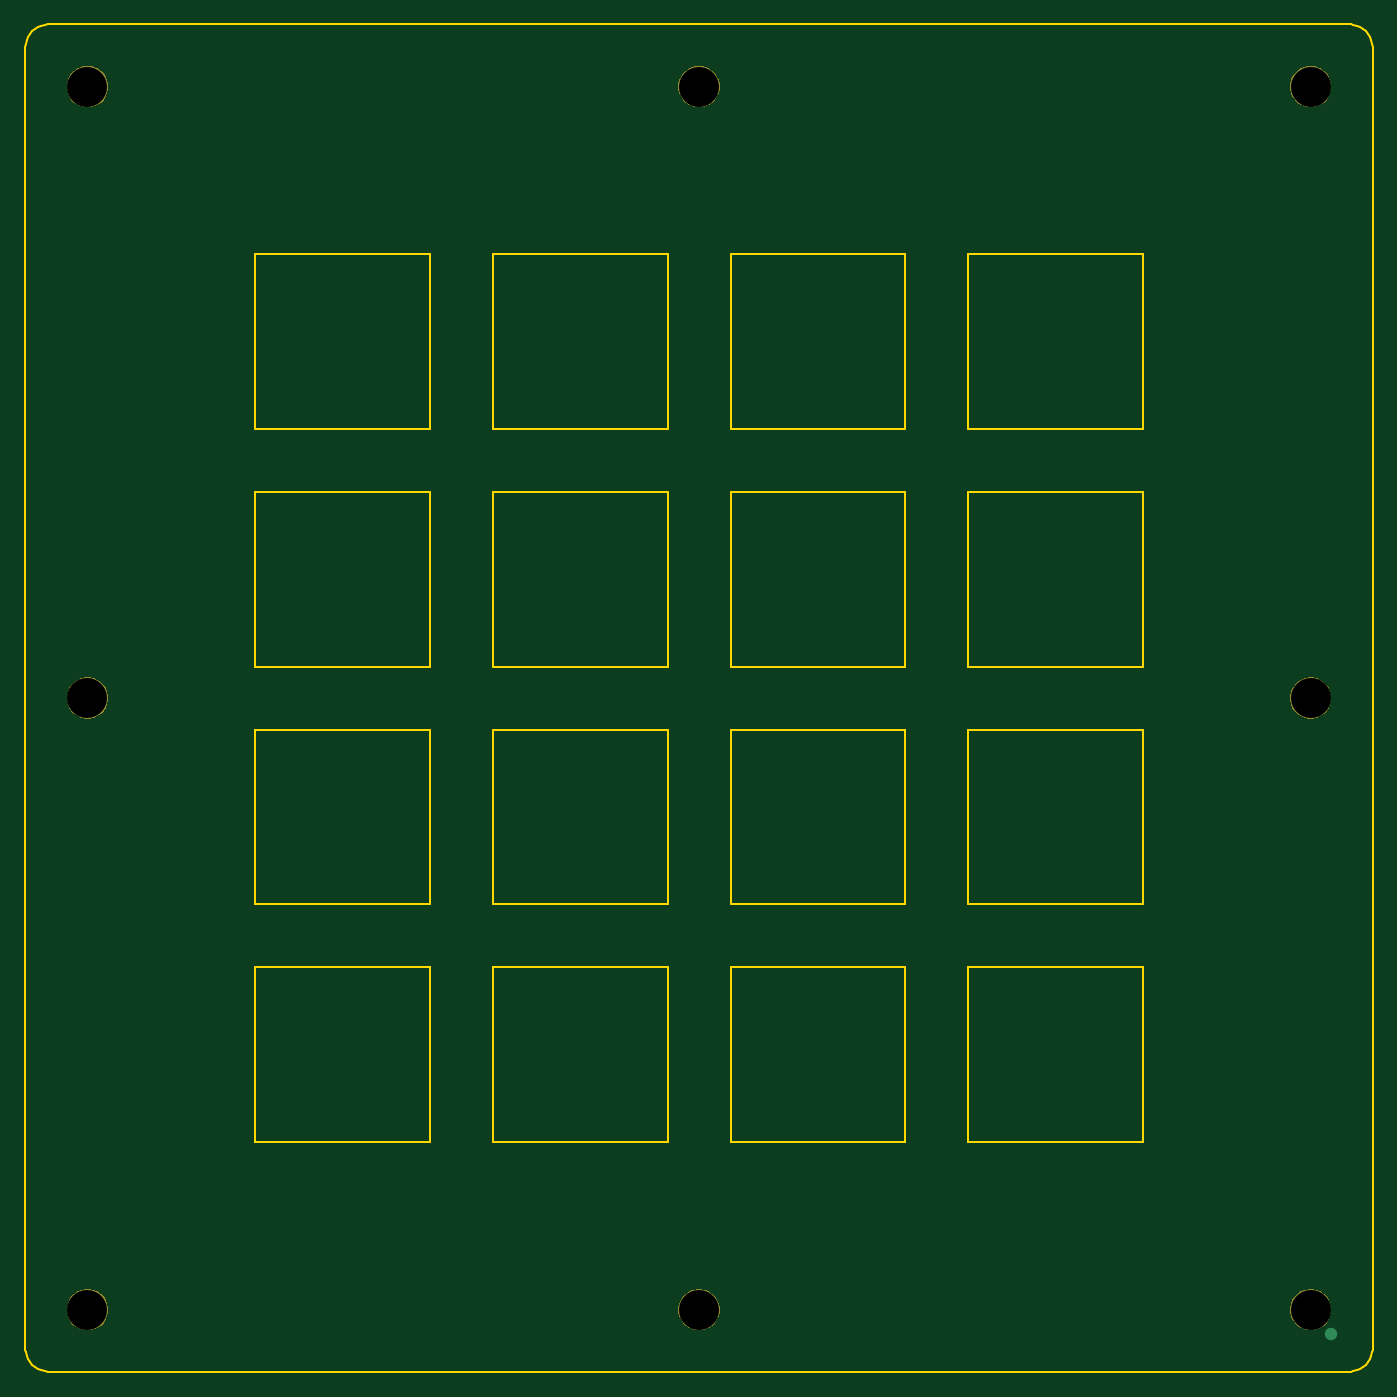
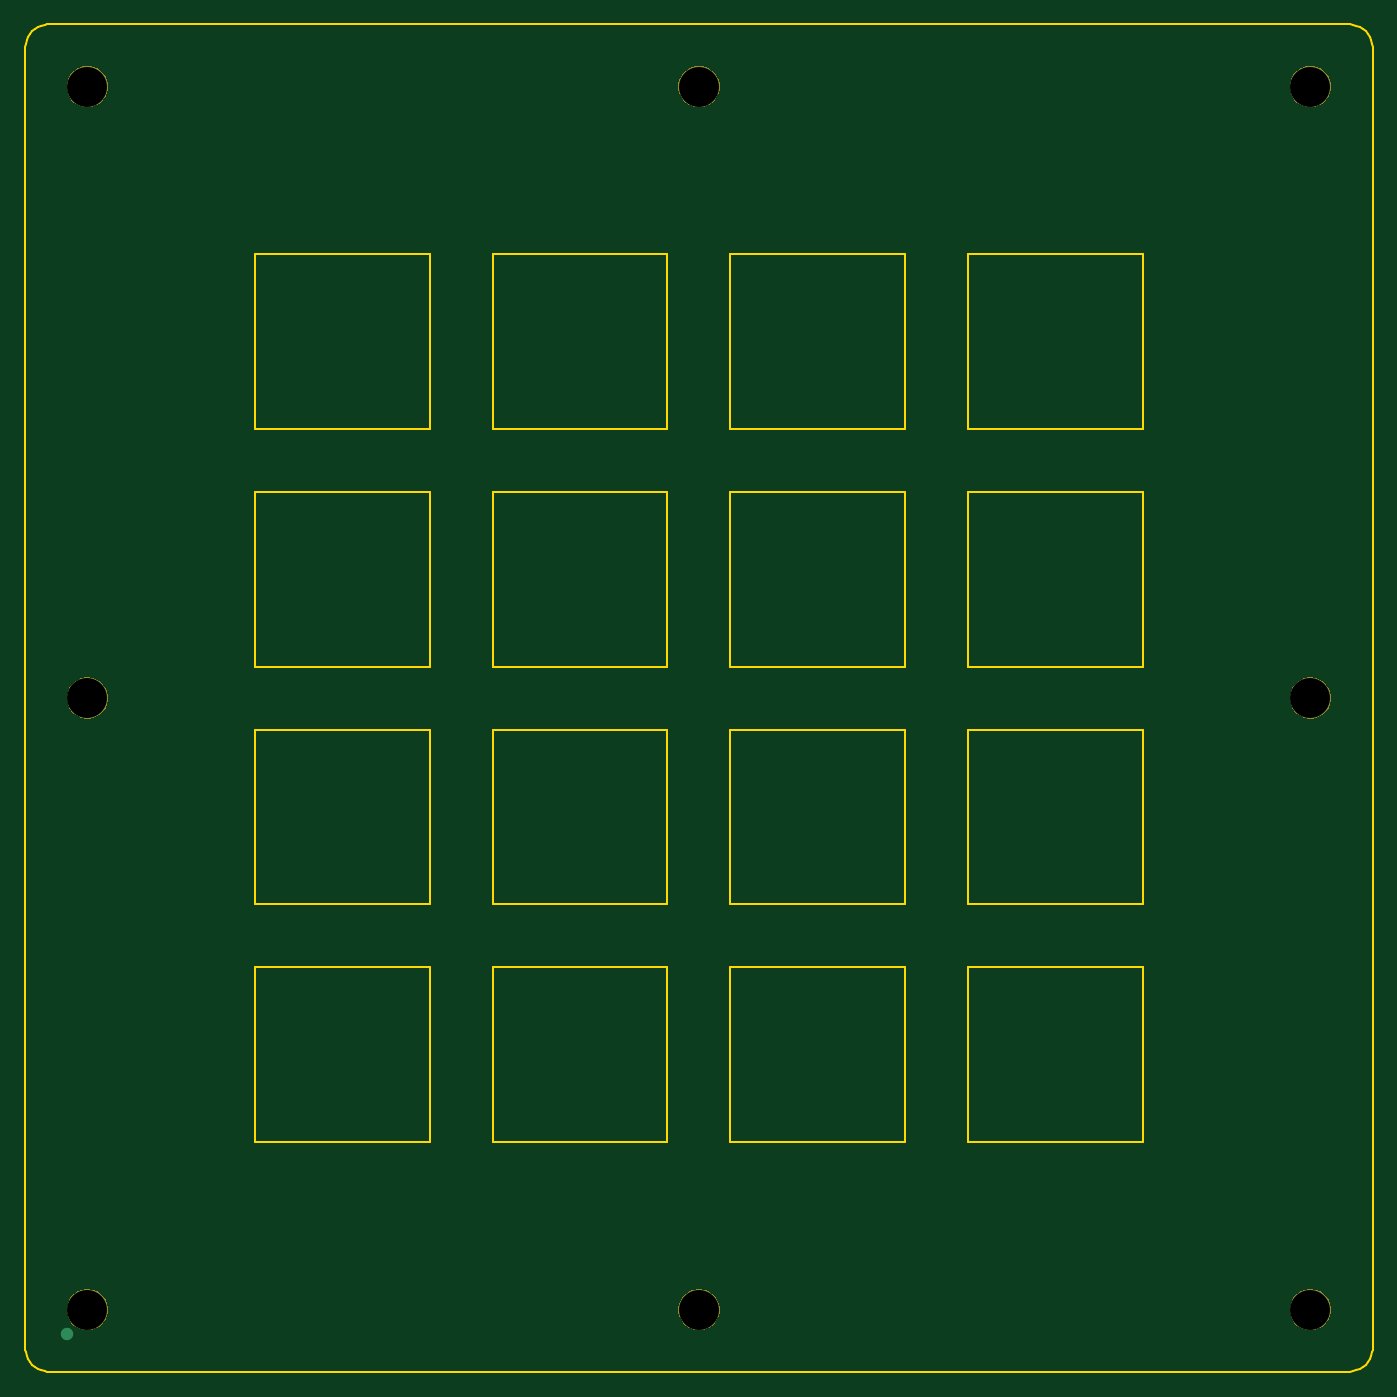
Circuit board: 8 layer files. Board 108.0 x 108.0 mm.
- bottom_copper: europa-switch-plate-B_Cu.gbl (607 bytes)
- bottom_mask: europa-switch-plate-B_Mask.gbs (8166 bytes)
- bottom_silk: europa-switch-plate-B_SilkS.gbo (741 bytes)
- outline: europa-switch-plate-Edge_Cuts.gm1 (6406 bytes)
- top_copper: europa-switch-plate-F_Cu.gtl (607 bytes)
- top_mask: europa-switch-plate-F_Mask.gts (8166 bytes)
- top_silk: europa-switch-plate-F_SilkS.gto (741 bytes)
- drill: europa-switch-plate-NPTH.drl (404 bytes)

=== bottom_copper: europa-switch-plate-B_Cu.gbl ===
G04 #@! TF.GenerationSoftware,KiCad,Pcbnew,(5.1.6)-1*
G04 #@! TF.CreationDate,2020-08-22T19:02:41+02:00*
G04 #@! TF.ProjectId,europa-switch-plate,6575726f-7061-42d7-9377-697463682d70,rev?*
G04 #@! TF.SameCoordinates,Original*
G04 #@! TF.FileFunction,Copper,L2,Bot*
G04 #@! TF.FilePolarity,Positive*
%FSLAX46Y46*%
G04 Gerber Fmt 4.6, Leading zero omitted, Abs format (unit mm)*
G04 Created by KiCad (PCBNEW (5.1.6)-1) date 2020-08-22 19:02:41*
%MOMM*%
%LPD*%
G01*
G04 APERTURE LIST*
G04 #@! TA.AperFunction,Conductor*
%ADD10C,1.000000*%
G04 #@! TD*
G04 APERTURE END LIST*
D10*
X201612500Y-148431250D03*
M02*

=== bottom_mask: europa-switch-plate-B_Mask.gbs (8166 bytes, source omitted) ===
=== bottom_silk: europa-switch-plate-B_SilkS.gbo ===
G04 #@! TF.GenerationSoftware,KiCad,Pcbnew,(5.1.6)-1*
G04 #@! TF.CreationDate,2020-08-22T19:02:41+02:00*
G04 #@! TF.ProjectId,europa-switch-plate,6575726f-7061-42d7-9377-697463682d70,rev?*
G04 #@! TF.SameCoordinates,Original*
G04 #@! TF.FileFunction,Legend,Bot*
G04 #@! TF.FilePolarity,Positive*
%FSLAX46Y46*%
G04 Gerber Fmt 4.6, Leading zero omitted, Abs format (unit mm)*
G04 Created by KiCad (PCBNEW (5.1.6)-1) date 2020-08-22 19:02:41*
%MOMM*%
%LPD*%
G01*
G04 APERTURE LIST*
%ADD10C,3.302000*%
G04 APERTURE END LIST*
%LPC*%
D10*
X101956252Y-97487500D03*
X101956252Y-146487500D03*
X150956252Y-146487500D03*
X199956252Y-146487500D03*
X199956252Y-97487500D03*
X199956252Y-48487500D03*
X150956252Y-48487500D03*
X101956252Y-48487500D03*
M02*

=== outline: europa-switch-plate-Edge_Cuts.gm1 ===
G04 #@! TF.GenerationSoftware,KiCad,Pcbnew,(5.1.6)-1*
G04 #@! TF.CreationDate,2020-08-22T19:02:41+02:00*
G04 #@! TF.ProjectId,europa-switch-plate,6575726f-7061-42d7-9377-697463682d70,rev?*
G04 #@! TF.SameCoordinates,Original*
G04 #@! TF.FileFunction,Profile,NP*
%FSLAX46Y46*%
G04 Gerber Fmt 4.6, Leading zero omitted, Abs format (unit mm)*
G04 Created by KiCad (PCBNEW (5.1.6)-1) date 2020-08-22 19:02:41*
%MOMM*%
%LPD*%
G01*
G04 APERTURE LIST*
G04 #@! TA.AperFunction,Profile*
%ADD10C,0.200000*%
G04 #@! TD*
G04 APERTURE END LIST*
D10*
X115381253Y-61912500D02*
X115381253Y-75912501D01*
X167481250Y-75912501D02*
X167481250Y-61912500D01*
X134431253Y-119062500D02*
X134431253Y-133062499D01*
X202956252Y-151487500D02*
X98956252Y-151487500D01*
X115381253Y-94962499D02*
X129381254Y-94962499D01*
X186531252Y-114012498D02*
X186531252Y-100012498D01*
X115381253Y-133062499D02*
X129381254Y-133062499D01*
X172531253Y-100012498D02*
X172531253Y-114012498D01*
X172531253Y-119062500D02*
X172531253Y-133062499D01*
X172531253Y-114012498D02*
X186531252Y-114012498D01*
X153481251Y-100012498D02*
X153481251Y-114012498D01*
X148431252Y-133062499D02*
X148431252Y-119062500D01*
X167481250Y-114012498D02*
X167481250Y-100012498D01*
X167481250Y-133062499D02*
X167481250Y-119062500D01*
X134431253Y-133062499D02*
X148431252Y-133062499D01*
X167481250Y-100012498D02*
X153481251Y-100012498D01*
X153481251Y-119062500D02*
X153481251Y-133062499D01*
X172531253Y-94962499D02*
X186531252Y-94962499D01*
X172531253Y-133062499D02*
X186531252Y-133062499D01*
X134431253Y-94962499D02*
X148431252Y-94962499D01*
X129381254Y-75912501D02*
X129381254Y-61912500D01*
X134431253Y-100012498D02*
X134431253Y-114012498D01*
X153481251Y-80962500D02*
X153481251Y-94962499D01*
X186531252Y-119062500D02*
X172531253Y-119062500D01*
X129381254Y-80962500D02*
X115381253Y-80962500D01*
X134431253Y-75912501D02*
X148431252Y-75912501D01*
X129381254Y-133062499D02*
X129381254Y-119062500D01*
X129381254Y-119062500D02*
X115381253Y-119062500D01*
X167481250Y-61912500D02*
X153481251Y-61912500D01*
X153481251Y-133062499D02*
X167481250Y-133062499D01*
X204956252Y-149487500D02*
X204945926Y-149691988D01*
X204945926Y-149691988D02*
X204915619Y-149890569D01*
X204915619Y-149890569D02*
X204834892Y-150175166D01*
X204834892Y-150175166D02*
X204714862Y-150440818D01*
X204714862Y-150440818D02*
X204558922Y-150684131D01*
X204558922Y-150684131D02*
X204370465Y-150901713D01*
X204370465Y-150901713D02*
X204152884Y-151090170D01*
X204152884Y-151090170D02*
X203909570Y-151246110D01*
X203909570Y-151246110D02*
X203643919Y-151366140D01*
X203643919Y-151366140D02*
X203359321Y-151446867D01*
X203359321Y-151446867D02*
X203160740Y-151477174D01*
X203160740Y-151477174D02*
X202956252Y-151487500D01*
X153481251Y-61912500D02*
X153481251Y-75912501D01*
X129381254Y-61912500D02*
X115381253Y-61912500D01*
X186531252Y-133062499D02*
X186531252Y-119062500D01*
X98956252Y-43487500D02*
X202956252Y-43487500D01*
X115381253Y-119062500D02*
X115381253Y-133062499D01*
X148431252Y-80962500D02*
X134431253Y-80962500D01*
X202956252Y-43487500D02*
X203160740Y-43497825D01*
X203160740Y-43497825D02*
X203359321Y-43528132D01*
X203359321Y-43528132D02*
X203643919Y-43608859D01*
X203643919Y-43608859D02*
X203909570Y-43728889D01*
X203909570Y-43728889D02*
X204152884Y-43884829D01*
X204152884Y-43884829D02*
X204370465Y-44073286D01*
X204370465Y-44073286D02*
X204558922Y-44290867D01*
X204558922Y-44290867D02*
X204714862Y-44534181D01*
X204714862Y-44534181D02*
X204834892Y-44799832D01*
X204834892Y-44799832D02*
X204915619Y-45084430D01*
X204915619Y-45084430D02*
X204945926Y-45283011D01*
X204945926Y-45283011D02*
X204956252Y-45487500D01*
X204956252Y-45487500D02*
X204956252Y-149487500D01*
X115381253Y-75912501D02*
X129381254Y-75912501D01*
X148431252Y-119062500D02*
X134431253Y-119062500D01*
X186531252Y-100012498D02*
X172531253Y-100012498D01*
X129381254Y-100012498D02*
X115381253Y-100012498D01*
X172531253Y-61912500D02*
X172531253Y-75912501D01*
X129381254Y-94962499D02*
X129381254Y-80962500D01*
X186531252Y-61912500D02*
X172531253Y-61912500D01*
X186531252Y-75912501D02*
X186531252Y-61912500D01*
X148431252Y-100012498D02*
X134431253Y-100012498D01*
X148431252Y-61912500D02*
X134431253Y-61912500D01*
X153481251Y-94962499D02*
X167481250Y-94962499D01*
X148431252Y-114012498D02*
X148431252Y-100012498D01*
X153481251Y-114012498D02*
X167481250Y-114012498D01*
X153481251Y-75912501D02*
X167481250Y-75912501D01*
X134431253Y-61912500D02*
X134431253Y-75912501D01*
X129381254Y-114012498D02*
X129381254Y-100012498D01*
X167481250Y-80962500D02*
X153481251Y-80962500D01*
X148431252Y-94962499D02*
X148431252Y-80962500D01*
X186531252Y-80962500D02*
X172531253Y-80962500D01*
X134431253Y-80962500D02*
X134431253Y-94962499D01*
X115381253Y-100012498D02*
X115381253Y-114012498D01*
X148431252Y-75912501D02*
X148431252Y-61912500D01*
X115381253Y-114012498D02*
X129381254Y-114012498D01*
X186531252Y-94962499D02*
X186531252Y-80962500D01*
X172531253Y-75912501D02*
X186531252Y-75912501D01*
X115381253Y-80962500D02*
X115381253Y-94962499D01*
X96956252Y-149487500D02*
X96956252Y-45487500D01*
X134431253Y-114012498D02*
X148431252Y-114012498D01*
X96956252Y-45487500D02*
X96966577Y-45283011D01*
X96966577Y-45283011D02*
X96996884Y-45084430D01*
X96996884Y-45084430D02*
X97077611Y-44799832D01*
X97077611Y-44799832D02*
X97197641Y-44534181D01*
X97197641Y-44534181D02*
X97353581Y-44290867D01*
X97353581Y-44290867D02*
X97542038Y-44073286D01*
X97542038Y-44073286D02*
X97759620Y-43884829D01*
X97759620Y-43884829D02*
X98002933Y-43728889D01*
X98002933Y-43728889D02*
X98268585Y-43608859D01*
X98268585Y-43608859D02*
X98553182Y-43528132D01*
X98553182Y-43528132D02*
X98751763Y-43497825D01*
X98751763Y-43497825D02*
X98956252Y-43487500D01*
X98956252Y-151487500D02*
X98751763Y-151477174D01*
X98751763Y-151477174D02*
X98553182Y-151446867D01*
X98553182Y-151446867D02*
X98268585Y-151366140D01*
X98268585Y-151366140D02*
X98002933Y-151246110D01*
X98002933Y-151246110D02*
X97759620Y-151090170D01*
X97759620Y-151090170D02*
X97542038Y-150901713D01*
X97542038Y-150901713D02*
X97353581Y-150684131D01*
X97353581Y-150684131D02*
X97197641Y-150440818D01*
X97197641Y-150440818D02*
X97077611Y-150175166D01*
X97077611Y-150175166D02*
X96996884Y-149890569D01*
X96996884Y-149890569D02*
X96966577Y-149691988D01*
X96966577Y-149691988D02*
X96956252Y-149487500D01*
X167481250Y-94962499D02*
X167481250Y-80962500D01*
X172531253Y-80962500D02*
X172531253Y-94962499D01*
X167481250Y-119062500D02*
X153481251Y-119062500D01*
M02*

=== top_copper: europa-switch-plate-F_Cu.gtl ===
G04 #@! TF.GenerationSoftware,KiCad,Pcbnew,(5.1.6)-1*
G04 #@! TF.CreationDate,2020-08-22T19:02:41+02:00*
G04 #@! TF.ProjectId,europa-switch-plate,6575726f-7061-42d7-9377-697463682d70,rev?*
G04 #@! TF.SameCoordinates,Original*
G04 #@! TF.FileFunction,Copper,L1,Top*
G04 #@! TF.FilePolarity,Positive*
%FSLAX46Y46*%
G04 Gerber Fmt 4.6, Leading zero omitted, Abs format (unit mm)*
G04 Created by KiCad (PCBNEW (5.1.6)-1) date 2020-08-22 19:02:41*
%MOMM*%
%LPD*%
G01*
G04 APERTURE LIST*
G04 #@! TA.AperFunction,Conductor*
%ADD10C,1.000000*%
G04 #@! TD*
G04 APERTURE END LIST*
D10*
X201612500Y-148431250D03*
M02*

=== top_mask: europa-switch-plate-F_Mask.gts (8166 bytes, source omitted) ===
=== top_silk: europa-switch-plate-F_SilkS.gto ===
G04 #@! TF.GenerationSoftware,KiCad,Pcbnew,(5.1.6)-1*
G04 #@! TF.CreationDate,2020-08-22T19:02:41+02:00*
G04 #@! TF.ProjectId,europa-switch-plate,6575726f-7061-42d7-9377-697463682d70,rev?*
G04 #@! TF.SameCoordinates,Original*
G04 #@! TF.FileFunction,Legend,Top*
G04 #@! TF.FilePolarity,Positive*
%FSLAX46Y46*%
G04 Gerber Fmt 4.6, Leading zero omitted, Abs format (unit mm)*
G04 Created by KiCad (PCBNEW (5.1.6)-1) date 2020-08-22 19:02:41*
%MOMM*%
%LPD*%
G01*
G04 APERTURE LIST*
%ADD10C,3.302000*%
G04 APERTURE END LIST*
%LPC*%
D10*
X101956252Y-97487500D03*
X101956252Y-146487500D03*
X150956252Y-146487500D03*
X199956252Y-146487500D03*
X199956252Y-97487500D03*
X199956252Y-48487500D03*
X150956252Y-48487500D03*
X101956252Y-48487500D03*
M02*

=== drill: europa-switch-plate-NPTH.drl ===
M48
; DRILL file {KiCad (5.1.6)-1} date 08/22/20 19:02:46
; FORMAT={-:-/ absolute / inch / decimal}
; #@! TF.CreationDate,2020-08-22T19:02:46+02:00
; #@! TF.GenerationSoftware,Kicad,Pcbnew,(5.1.6)-1
; #@! TF.FileFunction,NonPlated,1,2,NPTH
FMAT,2
INCH
T1C0.1260
%
G90
G05
T1
X5.9432Y-1.909
X4.014Y-3.8381
X7.8723Y-5.7672
X5.9432Y-5.7672
X7.8723Y-3.8381
X4.014Y-5.7672
X4.014Y-1.909
X7.8723Y-1.909
T0
M30
